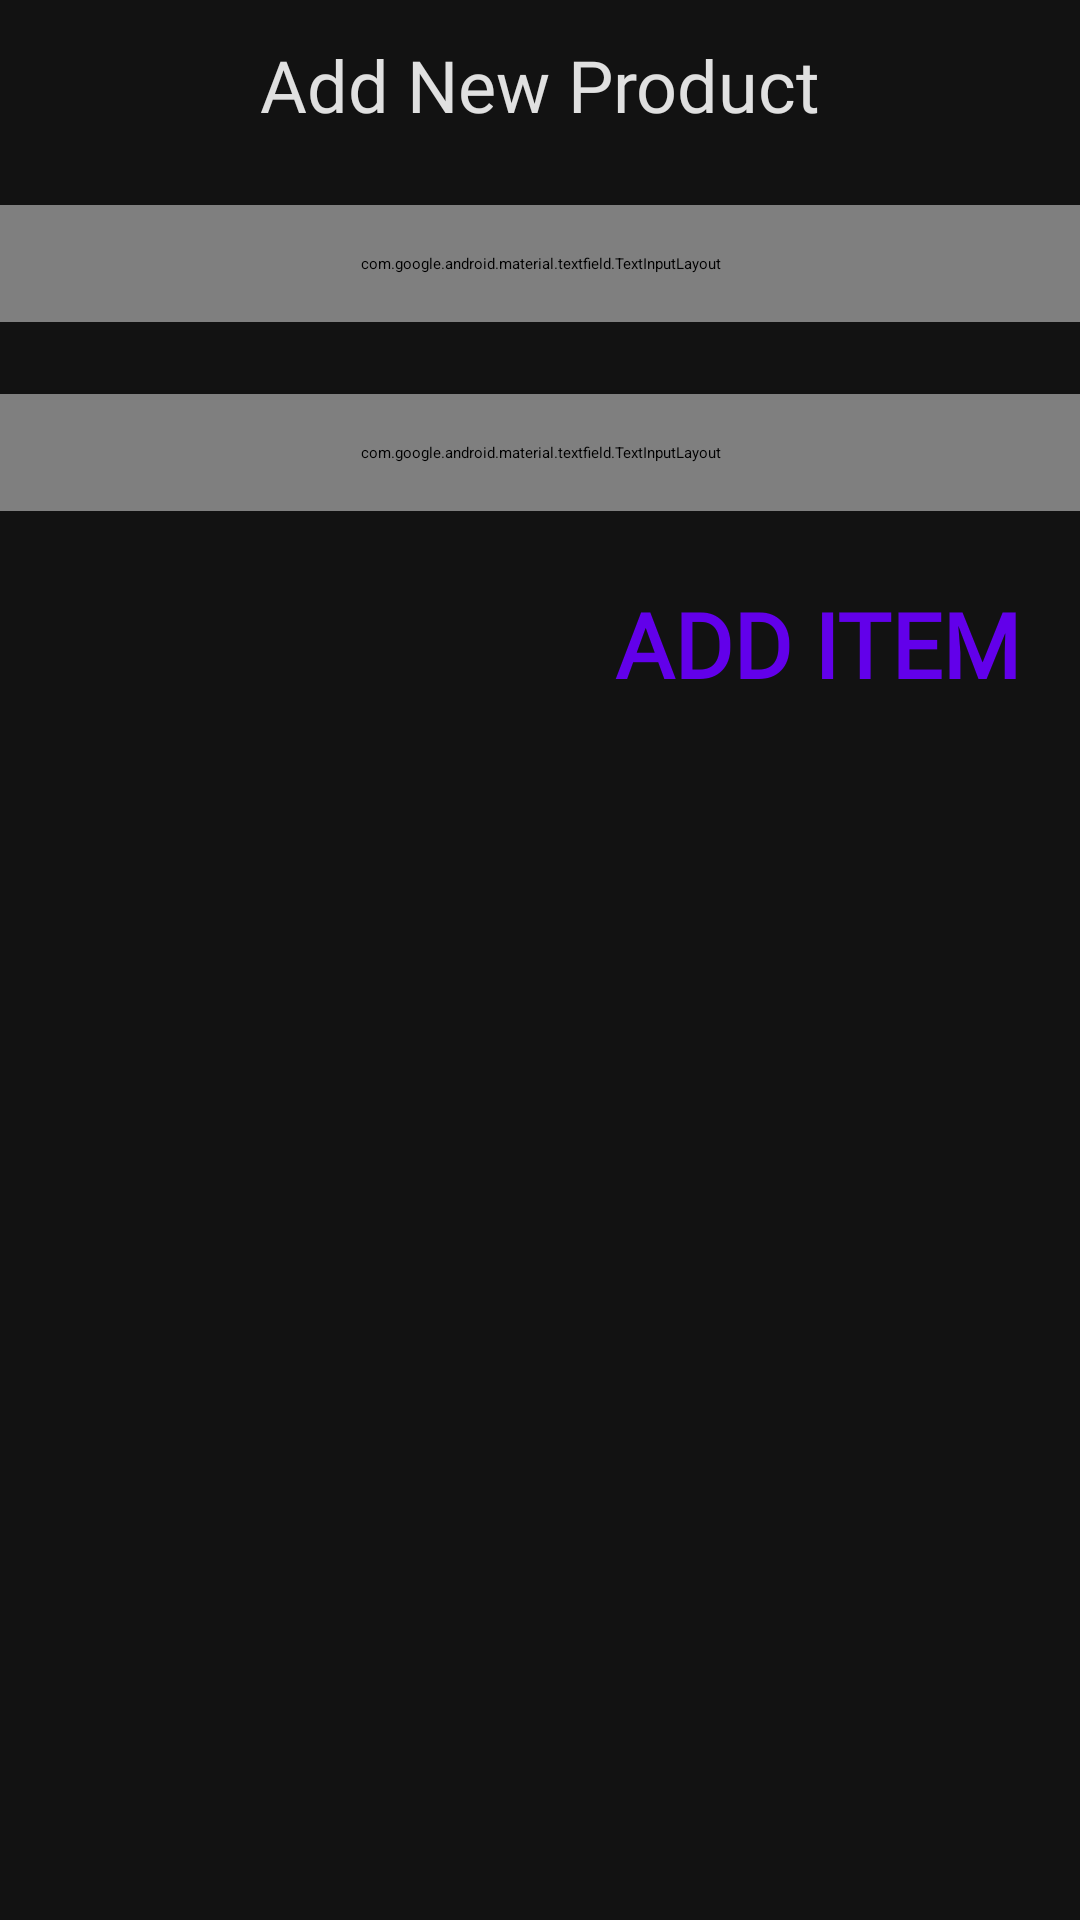

Produce the Android XML layout that renders to this screen, including the resource entries it uses.
<!-- AndroidManifest.xml: application theme Theme.DoINeedIt -->
<!-- res/layout/dialog_fragment_add_product.xml -->
<?xml version="1.0" encoding="utf-8"?>
<LinearLayout xmlns:android="http://schemas.android.com/apk/res/android"
    xmlns:app="http://schemas.android.com/apk/res-auto"
    xmlns:tools="http://schemas.android.com/tools"
    android:id="@+id/linearLayout"
    android:layout_width="match_parent"
    android:layout_height="wrap_content"
    android:background="@color/dark_grey"
    android:minWidth="500dp"
    android:orientation="vertical"
    app:layout_constraintCircleRadius="26dp"
    tools:context=".ui.ProductsFragment">
    
    <TextView
        android:id="@+id/textView"
        android:layout_width="match_parent"
        android:layout_height="wrap_content"
        android:layout_marginStart="12dp"
        android:layout_marginLeft="12dp"
        android:layout_marginTop="12dp"
        android:layout_marginEnd="12dp"
        android:layout_marginRight="12dp"
        android:fontFamily="@font/roboto_mono"
        android:text="@string/add_new_product"
        android:textAlignment="center"
        android:textColor="#DEFFFFFF"
        android:textSize="24sp" />

    <com.google.android.material.textfield.TextInputLayout
        android:id="@+id/input_layout_name"
        android:layout_width="match_parent"
        android:layout_height="wrap_content"
        android:layout_marginTop="24dp"
        android:padding="16dp">

        <com.google.android.material.textfield.TextInputEditText
            android:id="@+id/edit_text_name"
            android:layout_width="match_parent"
            android:layout_height="wrap_content"
            android:hint="@string/enter_product_name"
            android:textColor="#DEFFFFFF" />

    </com.google.android.material.textfield.TextInputLayout>
    
    <com.google.android.material.textfield.TextInputLayout
        android:id="@+id/input_layout_price"
        android:layout_width="match_parent"
        android:layout_height="wrap_content"
        android:layout_marginTop="24dp"
        android:padding="16dp">

        <com.google.android.material.textfield.TextInputEditText
            android:id="@+id/edit_text_price"
            android:layout_width="match_parent"
            android:layout_height="wrap_content"
            android:hint="@string/enter_product_price"
            android:inputType="numberDecimal"
            android:textColor="#DEFFFFFF" />

    </com.google.android.material.textfield.TextInputLayout>

    
    <TextView
        android:id="@+id/btn_add"
        android:layout_width="match_parent"
        android:layout_height="50dp"
        android:layout_marginTop="24dp"
        android:layout_marginEnd="20dp"
        android:fontFamily="@font/roboto_mono"
        android:text="@string/add_item"
        android:textAlignment="textEnd"
        android:textAllCaps="true"
        android:textColor="#6200EA"
        android:textSize="30sp"
        android:textStyle="bold" />

</LinearLayout>
<!-- resources referenced by this layout -->
<resources>
  <color name="dark_grey">#121212</color>
  <string name="add_item">ADD ITEM</string>
  <string name="add_new_product">Add New Product</string>
  <string name="enter_product_name">Enter Product Name</string>
  <string name="enter_product_price">Enter Product Price</string>
  <style name="Theme.DoINeedIt" parent="Theme.MaterialComponents.DayNight.DarkActionBar">
          
          <item name="colorPrimary">#121212</item>
          <item name="colorPrimaryVariant">@color/purple_700</item>
          <item name="colorOnPrimary">@color/black</item>
          
          <item name="colorSecondary">@color/teal_200</item>
          <item name="colorSecondaryVariant">@color/teal_200</item>
          <item name="colorOnSecondary">@color/black</item>
          
          <item name="android:statusBarColor" tools:targetApi="l">?attr/colorPrimaryVariant</item>
          
  
      </style>
  <color name="purple_700">#FF3700B3</color>
  <color name="black">#FF000000</color>
  <color name="teal_200">#FF03DAC5</color>
</resources>
